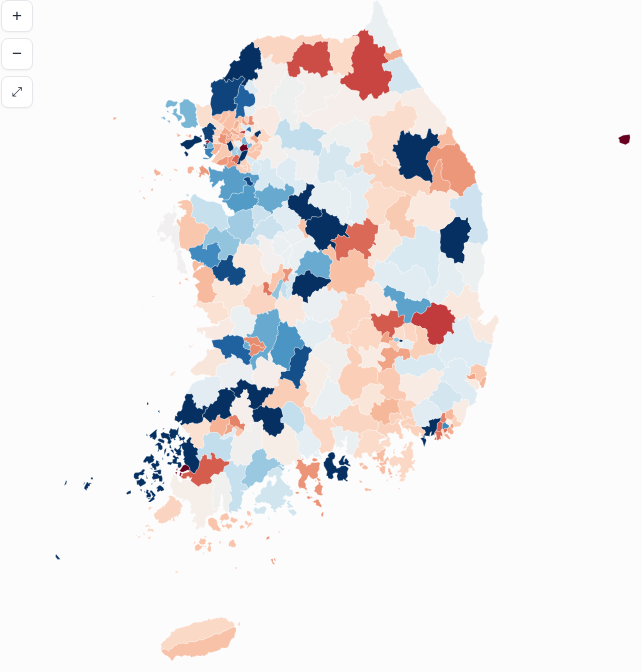
D3 v7 page, settled after 360 driven frames (6 s of simulated time); the page loaded 2 data file(s).


const fmt=d3.format(","), pct=v=>d3.format(".1f")(v)+"%";
let geo, F, nodes=[], byDest=[], bySrc=[], sel=null;
let dir="in", gender="all", topN=10, crossOnly=false;

const COL={in:"#2f6fd0", out:"#d1483c", n:"#64748b"};
const svg=d3.select("#map"), tip=d3.select("#tip");

// 화살촉 — markerUnits=userSpaceOnUse 로 선 굵기와 무관하게 크기 고정
svg.append("defs").html(Object.entries(COL).map(([k,c])=>
  `<marker id="ah-${k}" viewBox="0 0 10 10" refX="8.5" refY="5" markerWidth="7" markerHeight="7"
     markerUnits="userSpaceOnUse" orient="auto"><path d="M0.5,1.5 L9,5 L0.5,8.5 z" fill="${c}"/></marker>`
).join(""));

const gAll=svg.append("g"), gRegions=gAll.append("g"), gSido=gAll.append("g"),
      gFlow=gAll.append("g"), gLabels=gAll.append("g");
let path, proj, zoom, W, H, sidoMesh=null;

// d3 구면 채우기용 폴리곤 winding 보정 (index.html과 동일)
function rewind(g){
  g.features.forEach(f=>{
    if(!f.geometry) return;
    if(d3.geoArea(f) > 2*Math.PI){
      const gm=f.geometry;
      const polys = gm.type==="Polygon"? [gm.coordinates] : gm.type==="MultiPolygon"? gm.coordinates : [];
      polys.forEach(poly=>poly.forEach(ring=>ring.reverse()));
    }
  });
}

Promise.all([
  d3.json("sigungu_pop.geojson?v=20260720b"),
  d3.json("flow_2025.json")
]).then(([g,f])=>{
  rewind(g); geo=g; F=f;
  try{
    const topo=topojson.topology({s:geo});
    sidoMesh=topojson.mesh(topo, topo.objects.s, (a,b)=>a===b||a.properties.sido!==b.properties.sido);
  }catch(err){ console.warn("sido mesh 실패",err); }
  nodes=F.regions.map((r,i)=>({i, sido:r[0], name:r[1], members:F.members[i]}));
  // 노드별 유입/유출 인덱스
  byDest=nodes.map(()=>[]); bySrc=nodes.map(()=>[]);
  F.flows.forEach(fl=>{ byDest[fl[1]].push(fl); bySrc[fl[0]].push(fl); });
  nodes.forEach(n=>{
    n.inSum=d3.sum(byDest[n.i],d=>d[2]); n.outSum=d3.sum(bySrc[n.i],d=>d[2]);
    n.net=n.inSum-n.outSum;
    n.pop=d3.sum(n.members,mi=>geo.features[mi].properties.total||0);
    n.netRate=n.pop? n.net/n.pop*100 : 0;   // 인구 대비 순유입률(%)
  });
  buildSeg(); buildSearch(); setupMap(); render(); showDetail(null);
  window.addEventListener("resize",()=>{setupMap();render();});
});

function setupMap(){
  const wrap=document.querySelector(".mapwrap");
  W=wrap.clientWidth; H=wrap.clientHeight;
  svg.attr("width",W).attr("height",H);
  proj=d3.geoMercator().fitExtent([[14,14],[W-14,H-14]],geo);
  path=d3.geoPath(proj);
  // 노드 중심 = 소속 폴리곤 centroid의 면적가중 평균
  nodes.forEach(n=>{
    let sx=0, sy=0, sa=0;
    n.members.forEach(mi=>{
      const ft=geo.features[mi], c=path.centroid(ft), a=path.area(ft);
      if(isFinite(c[0]) && a>0){ sx+=c[0]*a; sy+=c[1]*a; sa+=a; }
    });
    n.xy = sa ? [sx/sa, sy/sa] : path.centroid(geo.features[n.members[0]]);
  });
  if(!zoom){
    zoom=d3.zoom().scaleExtent([1,14]).on("zoom",e=>gAll.attr("transform",e.transform));
    svg.call(zoom).on("dblclick.zoom",null);
    svg.on("click",()=>{ if(sel!==null){ sel=null; render(); showDetail(null); } });
    d3.select("#zin").on("click",()=>svg.transition().duration(250).call(zoom.scaleBy,1.6));
    d3.select("#zout").on("click",()=>svg.transition().duration(250).call(zoom.scaleBy,1/1.6));
    d3.select("#zreset").on("click",()=>{
      sel=null; d3.select("#search").property("value","");
      svg.call(zoom.transform,d3.zoomIdentity); render(); showDetail(null);
    });
  }
}

// 성별 필터 적용값
function val(fl){
  return gender==="all" ? fl[2] : gender==="m" ? fl[3] : fl[2]-fl[3];
}
// 상대 지역(유입이면 출발지, 유출이면 도착지)
const peerOf=fl=>nodes[dir==="in"?fl[0]:fl[1]];

// 선택 지역의 흐름 — 값 큰 순. crossOnly면 같은 시도 안의 이동을 뺀다.
function flowsOf(i){
  let list=(dir==="in"?byDest:bySrc)[i];
  if(crossOnly) list=list.filter(fl=>peerOf(fl).sido!==nodes[i].sido);
  return list.map(fl=>({fl,v:val(fl)})).filter(d=>d.v>0).sort((a,b)=>b.v-a.v);
}

// 화면에 그릴 흐름 목록
function activeFlows(){
  // 선택 전에는 곡선을 그리지 않는다. 전국 흐름을 한꺼번에 얹으면 서울↔경기가
  // 압도해 수도권에서 뭉개지고 형태가 읽히지 않는다. 대신 순유입률로 채색한다.
  if(sel===null) return [];
  return flowsOf(sel).slice(0,topN);
}

function render(){
  const active=activeFlows();
  const peers=new Set(active.map(({fl})=>sel===null?-1:(dir==="in"?fl[0]:fl[1])));

  // 지역 폴리곤 — 노드 단위로 클래스 부여
  const featNode=[]; nodes.forEach(n=>n.members.forEach(mi=>featNode[mi]=n.i));
  const rate=d3.scaleDiverging(d3.interpolateRdBu).domain([-3,0,3]);
  gRegions.selectAll("path").data(geo.features).join("path")
    .attr("d",path)
    .attr("class",(d,i)=>{
      const ni=featNode[i];
      if(ni===sel) return "region sel";
      if(peers.has(ni)) return "region "+(dir==="in"?"peer":"peer-out");
      return "region";
    })
    // CSS 클래스 색을 이기려면 인라인 style 이어야 한다. 선택 시엔 null로 되돌린다.
    .style("fill",(d,i)=> sel===null ? rate(nodes[featNode[i]].netRate) : null)
    .on("click",(e,d)=>{ e.stopPropagation(); const i=geo.features.indexOf(d);
      sel=featNode[i]; render(); showDetail(sel); })
    .on("mousemove",(e,d)=>{
      const n=nodes[featNode[geo.features.indexOf(d)]];
      tip.style("opacity",1).style("left",(e.clientX+14)+"px").style("top",(e.clientY+14)+"px")
         .html(`<b>${n.sido} ${n.name}</b><div class="tv">순유입 ${n.net>=0?"+":"−"}${fmt(Math.abs(n.net))}</div>`+
               `<div class="ts">인구 대비 ${n.netRate>=0?"+":"−"}${Math.abs(n.netRate).toFixed(1)}% · `+
               `유입 ${fmt(n.inSum)} · 유출 ${fmt(n.outSum)}</div>`);
    })
    .on("mouseleave",()=>tip.style("opacity",0));

  gSido.selectAll("path").data(sidoMesh?[sidoMesh]:[]).join("path")
    .attr("class","sido-line").attr("d",path);

  // 곡선 흐름
  const wmax=d3.max(active,d=>d.v)||1;
  const wsc=d3.scaleSqrt().domain([0,wmax]).range([0.7,6]);
  const key = sel===null ? "n" : dir;
  const color = COL[key];

  gFlow.selectAll("path").data(active,d=>d.fl[0]+"_"+d.fl[1]).join("path")
    .attr("class","flow")
    .attr("d",d=>arc(nodes[d.fl[0]].xy, nodes[d.fl[1]].xy))
    .attr("stroke",color)
    .attr("stroke-width",d=>wsc(d.v))
    .attr("stroke-opacity",sel===null?.45:.7)
    .attr("marker-end",`url(#ah-${key})`);

  // 상대 지역 라벨 — 값 큰 순으로 놓되 이미 놓인 라벨과 겹치면 건너뛴다
  const placed=[], labels=[];
  if(sel!==null){
    for(const {fl,v} of active.slice(0,12)){
      const n=peerOf(fl), x=n.xy[0], y=n.xy[1]-9;
      // 10.5px 한글은 글자당 약 10.5px, 숫자·쉼표는 약 5.5px
      const w=n.name.length*10.5 + String(fmt(v)).length*5.5 + 10;
      if(placed.some(p=>Math.abs(p.x-x)<(p.w+w)/2 && Math.abs(p.y-y)<14)) continue;
      placed.push({x,y,w}); labels.push({x,y,t:n.name,v});
      if(labels.length>=7) break;
    }
  }
  gLabels.selectAll("text").data(labels).join("text")
    .attr("class","flabel").attr("x",d=>d.x).attr("y",d=>d.y)
    .text(d=>`${d.t} ${fmt(d.v)}`);

  drawLegend();
}

// 출발→도착 2차 베지어. 항상 진행방향 왼쪽으로 휘어 겹침을 줄인다.
function arc(a,b){
  const dx=b[0]-a[0], dy=b[1]-a[1], L=Math.hypot(dx,dy);
  if(!L) return null;
  const k=0.22;                       // 휨 정도
  const mx=(a[0]+b[0])/2, my=(a[1]+b[1])/2;
  const cx=mx - dy/L*L*k, cy=my + dx/L*L*k;
  // 화살촉이 도착지 중심에 파묻히지 않게 끝점을 살짝 당긴다
  const t=0.94;
  const ex=(1-t)*(1-t)*a[0]+2*(1-t)*t*cx+t*t*b[0];
  const ey=(1-t)*(1-t)*a[1]+2*(1-t)*t*cy+t*t*b[1];
  return `M${a[0]},${a[1]}Q${cx},${cy} ${ex},${ey}`;
}

function buildSeg(){
  const seg=d3.select("#seg");
  seg.html(`
    <div class="seg-row" id="dirrow"></div>
    <div class="seg-lbl">성별</div>
    <div class="seg-row" id="gerow"></div>
    <div class="seg-lbl">범위</div>
    <div class="seg-row" id="scoperow"></div>
    <div class="seg-lbl">표시 개수</div>
    <div class="seg-row" id="toprow"></div>`);
  const mk=(sel_,items,cur,fn)=>d3.select(sel_).selectAll("button").data(items).join("button")
    .attr("class",d=>d.k===cur()?"on":null).text(d=>d.l)
    .on("click",(e,d)=>{ fn(d.k); buildSeg(); render(); showDetail(sel); });
  mk("#dirrow",[{k:"in",l:"유입 — 어디서 왔나"},{k:"out",l:"유출 — 어디로 갔나"}],()=>dir,v=>dir=v);
  mk("#gerow",[{k:"all",l:"전체"},{k:"m",l:"남성"},{k:"f",l:"여성"}],()=>gender,v=>gender=v);
  mk("#scoperow",[{k:false,l:"전국"},{k:true,l:"같은 시·도 제외"}],()=>crossOnly,v=>crossOnly=v);
  mk("#toprow",[{k:5,l:"상위 5"},{k:10,l:"상위 10"},{k:20,l:"상위 20"},{k:40,l:"상위 40"}],()=>topN,v=>topN=v);
  drawLegend();
}

function drawLegend(){
  d3.select("#legend").html(sel===null
    ? `<span style="display:inline-block;width:74px;height:9px;border-radius:2px;vertical-align:middle;margin-right:7px;
         background:linear-gradient(90deg,${d3.interpolateRdBu(0)},${d3.interpolateRdBu(.5)},${d3.interpolateRdBu(1)})"></span>`+
      `순유입률 −3% ↔ +3% (인구 대비)`
    : `<i style="border-top:5px solid ${COL[dir]}"></i>`+
      `선 굵기 = 이동자 수 · 화살표는 ${dir==="in"?"출발지 → 선택 지역":"선택 지역 → 도착지"}`);
  d3.select("#sub").html(dir==="in"
    ? `지역을 클릭하면 그곳으로 <b>들어온 사람들의 출발지</b>를 곡선으로 표시합니다 · 자료: 국가데이터처 국내인구이동통계 2025년`
    : `지역을 클릭하면 그곳을 <b>떠난 사람들의 목적지</b>를 곡선으로 표시합니다 · 자료: 국가데이터처 국내인구이동통계 2025년`);
}

function buildSearch(){
  d3.select("#rlist").selectAll("option").data(nodes).join("option")
    .attr("value",d=>`${d.sido} ${d.name}`);
  d3.select("#search").on("change",function(){
    const v=this.value.trim();
    const n=nodes.find(d=>`${d.sido} ${d.name}`===v)||nodes.find(d=>d.name===v);
    if(n){ sel=n.i; render(); showDetail(sel); }
  });
}

function showDetail(i){
  const el=d3.select("#detail");
  if(i===null){
    const top=[...nodes].sort((a,b)=>b.net-a.net).slice(0,10);
    el.html(`<div class="hint">지금은 인구 대비 <b>순유입률</b>로 지도를 칠했습니다.
      지역을 클릭하면 그곳의 이동 흐름을 곡선으로 보여줍니다.</div>
      <div class="panel-title">순유입 상위 10곳 (2025)</div>
      <div class="flowlist" id="netlist"></div>`);
    d3.select("#netlist").selectAll(".fr").data(top).join("div").attr("class","fr")
      .html((d,k)=>`<div class="rk">${k+1}</div>
        <div class="nm"><span>${d.sido}</span>${d.name}</div>
        <div class="vl" style="color:var(--in)">+${fmt(d.net)}</div>`)
      .on("click",(e,d)=>{ sel=d.i; render(); showDetail(sel); });
    return;
  }
  const n=nodes[i];
  const list=flowsOf(i);
  const tot=d3.sum(list,d=>d.v);
  const inS=d3.sum(byDest[i],val), outS=d3.sum(bySrc[i],val);
  const own=d3.sum(list.filter(d=>peerOf(d.fl).sido===n.sido),d=>d.v);
  const hhi=tot?d3.sum(list,d=>Math.pow(d.v/tot,2))*10000:0;
  const top3=d3.sum(list.slice(0,3),d=>d.v);
  const label=dir==="in"?"출발지":"도착지";

  el.html(`
    <div class="panel-title">${dir==="in"?"이곳으로 들어온 사람들":"이곳을 떠난 사람들"}</div>
    <h2 class="rname">${n.name}</h2>
    <div class="rsido">${n.sido}${gender==="all"?"":gender==="m"?" · 남성":" · 여성"}</div>
    <div class="stats">
      <div class="stat hero"><div class="k">순유입</div>
        <div class="v" style="color:${inS-outS>=0?"var(--in)":"var(--out)"}">
          ${inS-outS>=0?"+":"−"}${fmt(Math.abs(inS-outS))}<small>명</small></div></div>
      <div class="stat"><div class="k">총 유입</div><div class="v">${fmt(inS)}</div></div>
      <div class="stat"><div class="k">총 유출</div><div class="v">${fmt(outS)}</div></div>
      ${crossOnly
        ? `<div class="stat"><div class="k">타 시·도 ${dir==="in"?"유입":"유출"}</div><div class="v">${fmt(tot)}</div></div>`
        : `<div class="stat"><div class="k">같은 시·도 비중</div><div class="v">${pct(own/tot*100)}</div></div>`}
      <div class="stat"><div class="k">상위 3곳 비중</div><div class="v">${pct(top3/tot*100)}</div></div>
    </div>
    <div class="panel-title">${crossOnly?"타 시·도 ":""}${label} 상위 ${Math.min(topN,list.length)}곳 · 집중도 HHI ${d3.format(",.0f")(hhi)}</div>
    <div class="flowlist" id="fl"></div>`);

  const c=COL[dir];
  d3.select("#fl").selectAll(".fr").data(list.slice(0,topN)).join("div").attr("class","fr")
    .html((d,k)=>{
      const m=peerOf(d.fl), p=d.v/tot*100;
      return `<div class="rk">${k+1}</div>
        <div class="nm"><span>${m.sido}</span>${m.name}
          <div class="bar" style="width:${Math.max(2,p*2.2)}%;background:${c}"></div></div>
        <div class="vl">${fmt(d.v)}</div><div class="pc">${p.toFixed(1)}%</div>`;
    })
    .on("click",(e,d)=>{ sel=peerOf(d.fl).i; render(); showDetail(sel); });
}



### data: sigungu_pop.geojson
{
 "type": "FeatureCollection",
 "features": [
  {
   "type": "Feature",
   "geometry": {
    "type": "Polygon",
    "coordinates": "[... 1 items]"
   },
   "properties": {
    "sido": "서울",
    "name": "종로구",
    "sido_disp": "서울특별시",
    "m": "[... 21 items]",
    "f": "[... 21 items]",
    "total": 136318,
    "m_total": 65255,
    "f_total": 71063,
    "youth_m": 19142,
    "youth_f": 20711,
    "youth_gap": -3.9,
    "overall_gap": -4.3,
    "child_pop": 4973,
    "child_share": 3.6,
    "teen_pop": 9062,
    "teen_share": 6.6,
    "youth_pop": 39853,
    "youth_share": 29.2,
    "aging_rate": 22.9,
    "median_age": 48.0,
    "y16_m": 22696,
    "y16_f": 22406,
    "chg_youth": -11.6,
    "chg_youth_m": -15.7,
    "chg_youth_f": -7.6,
    "chg_gap": -4.5,
    "ts_ym": "[... 11 items]",
    "ts_yf": "[... 11 items]",
    "yr": "{... 8 keys}",
    "cluster": 5,
    "jobden": 1.585,
    "jobs": 216016,
    "jobsi": null,
    "so_risk": 0.662,
    "myr": "[... 11 items]",
    "fyr": "[... 11 items]"
   }
  },
  {
   "type": "Feature",
   "geometry": {
    "type": "Polygon",
    "coordinates": "[... 1 items]"
   },
   "properties": {
    "sido": "서울",
    "name": "중구",
    "sido_disp": "서울특별시",
    "m": "[... 21 items]",
    "f": "[... 21 items]",
    "total": 117558,
    "m_total": 56416,
    "f_total": 61142,
    "youth_m": 17422,
    "youth_f": 19191,
    "youth_gap": -4.8,
    "overall_gap": -4.0,
    "child_pop": 4828,
    "child_share": 4.1,
    "teen_pop": 5841,
    "teen_share": 5.0,
    "youth_pop": 36613,
    "youth_share": 31.1,
    "aging_rate": 23.6,
    "median_age": 47.0,
    "y16_m": 19362,
    "y16_f": 18734,
    "chg_youth": -3.9,
    "chg_youth_m": -10.0,
    "chg_youth_f": 2.4,
    "chg_gap": -6.4,
    "ts_ym": "[... 11 items]",
    "ts_yf": "[... 11 items]",
    "yr": "{... 8 keys}",
    "cluster": 4,
    "jobden": 3.029,
    "jobs": 356098,
    "jobsi": null,
    "so_risk": 0.693,
    "myr": "[... 11 items]",
    "fyr": "[... 11 items]"
   }
  },
  {
   "type": "Feature",
   "geometry": {
    "type": "Polygon",
    "coordinates": "[... 1 items]"
   },
   "properties": {
    "sido": "서울",
    "name": "용산구",
    "sido_disp": "서울특별시",
    "m": "[... 21 items]",
    "f": "[... 21 items]",
    "total": 199648,
    "m_total": 94807,
    "f_total": 104841,
    "youth_m": 29229,
    "youth_f": 33322,
    "youth_gap": -6.5,
    "overall_gap": -5.0,
    "child_pop": 9737,
    "child_share": 4.9,
    "teen_pop": 12569,
    "teen_share": 6.3,
    "youth_pop": 62551,
    "youth_share": 31.3,
    "aging_rate": 20.1,
    "median_age": 45.0,
    "y16_m": 34580,
    "y16_f": 35734,
    "chg_youth": -11.0,
    "chg_youth_m": -15.5,
    "chg_youth_f": -6.7,
    "chg_gap": -4.9,
    "ts_ym": "[... 11 items]",
    "ts_yf": "[... 11 items]",
    "yr": "{... 8 keys}",
    "cluster": 5,
    "jobden": 0.653,
    "jobs": 130329,
    "jobsi": null,
    "so_risk": 0.831,
    "myr": "[... 11 items]",
    "fyr": "[... 11 items]"
   }
  },
  {
   "type": "Feature",
   "geometry": {
    "type": "Polygon",
    "coordinates": "[... 1 items]"
   },
   "properties": {
    "sido": "서울",
    "name": "성동구",
    "sido_disp": "서울특별시",
    "m": "[... 21 items]",
    "f": "[... 21 items]",
    "total": 274517,
    "m_total": 132380,
    "f_total": 142137,
    "youth_m": 41456,
    "youth_f": 44155,
    "youth_gap": -3.2,
    "overall_gap": -3.6,
    "child_pop": 15629,
    "child_share": 5.7,
    "teen_pop": 17187,
    "teen_share": 6.3,
    "youth_pop": 85611,
    "youth_share": 31.2,
    "aging_rate": 19.8,
    "median_age": 44.5,
    "y16_m": 47971,
    "y16_f": 46885,
    "chg_youth": -9.7,
    "chg_youth_m": -13.6,
    "chg_youth_f": -5.8,
    "chg_gap": -4.3,
    "ts_ym": "[... 11 items]",
    "ts_yf": "[... 11 items]",
    "yr": "{... 8 keys}",
    "cluster": 4,
    "jobden": 0.623,
    "jobs": 170904,
    "jobsi": null,
    "so_risk": 0.811,
    "myr": "[... 11 items]",
    "fyr": "[... 11 items]"
   }
  },
  {
   "type": "Feature",
   "geometry": {
    "type": "Polygon",
    "coordinates": "[... 1 items]"
   },
   "properties": {
    "sido": "서울",
    "name": "광진구",
    "sido_disp": "서울특별시",
    "m": "[... 21 items]",
    "f": "[... 21 items]",
    "total": 330905,
    "m_total": 158151,
    "f_total": 172754,
    "youth_m": 52969,
    "youth_f": 58308,
    "youth_gap": -4.8,
    "overall_gap": -4.4,
    "child_pop": 13265,
    "child_share": 4.0,
    "teen_pop": 22805,
    "teen_share": 6.9,
    "youth_pop": 111277,
    "youth_share": 33.6,
    "aging_rate": 19.3,
    "median_age": 44.0,
    "y16_m": 60261,
    "y16_f": 61867,
    "chg_youth": -8.9,
    "chg_youth_m": -12.1,
    "chg_youth_f": -5.8,
    "chg_gap": -3.5,
    "ts_ym": "[... 11 items]",
    "ts_yf": "[... 11 items]",
    "yr": "{... 8 keys}",
    "cluster": 5,
    "jobden": 0.293,
    "jobs": 96804,
    "jobsi": null,
    "so_risk": 0.911,
    "myr": "[... 11 items]",
    "fyr": "[... 11 items]"
   }
  },
  {
   "type": "Feature",
   "geometry": {
    "type": "Polygon",
    "coordinates": "[... 1 items]"
   },
   "properties": {
    "sido": "서울",
    "name": "동대문구",
    "sido_disp": "서울특별시",
    "m": "[... 21 items]",
    "f": "[... 21 items]",
    "total": 352848,
    "m_total": 171755,
    "f_total": 181093,
    "youth_m": 54343,
    "youth_f": 57439,
    "youth_gap": -2.8,
    "overall_gap": -2.6,
    "child_pop": 17944,
    "child_share": 5.1,
    "teen_pop": 23309,
    "teen_share": 6.6,
    "youth_pop": 111782,
    "youth_share": 31.7,
    "aging_rate": 21.2,
    "median_age": 44.8,
    "y16_m": 57382,
    "y16_f": 53399,
    "chg_youth": 0.9,
    "chg_youth_m": -5.3,
    "chg_youth_f": 7.6,
    "chg_gap": -6.4,
    "ts_ym": "[... 11 items]",
    "ts_yf": "[... 11 items]",
    "yr": "{... 8 keys}",
    "cluster": 4,
    "jobden": 0.296,
    "jobs": 104380,
    "jobsi": null,
    "so_risk": 0.77,
    "myr": "[... 11 items]",
    "fyr": "[... 11 items]"
   }
  },
  {
   "type": "Feature",
   "geometry": {
    "type": "Polygon",
    "coordinates": "[... 1 items]"
   },
   "properties": {
    "sido": "서울",
    "name": "중랑구",
    "sido_disp": "서울특별시",
… [head cut at 6 KiB]
### data: flow_2025.json
{
 "year": 2025,
 "regions": [
  [
   "서울",
   "종로구"
  ],
  [
   "서울",
   "중구"
  ],
  [
   "서울",
   "용산구"
  ],
  [
   "서울",
   "성동구"
  ],
  [
   "서울",
   "광진구"
  ],
  [
   "서울",
   "동대문구"
  ],
  [
   "서울",
   "중랑구"
  ],
  [
   "서울",
   "성북구"
  ],
  "... 221 more items"
 ],
 "members": [
  [
   0
  ],
  [
   1
  ],
  [
   2
  ],
  [
   3
  ],
  [
   4
  ],
  [
   5
  ],
  [
   6
  ],
  [
   7
  ],
  "... 221 more items"
 ],
 "flows": [
  [
   0,
   1,
   481,
   244
  ],
  [
   0,
   2,
   450,
   217
  ],
  [
   0,
   3,
   373,
   183
  ],
  [
   0,
   4,
   300,
   148
  ],
  [
   0,
   5,
   727,
   394
  ],
  [
   0,
   6,
   216,
   107
  ],
  [
   0,
   7,
   1524,
   720
  ],
  [
   0,
   8,
   353,
   176
  ],
  "... 36,418 more items"
 ]
}